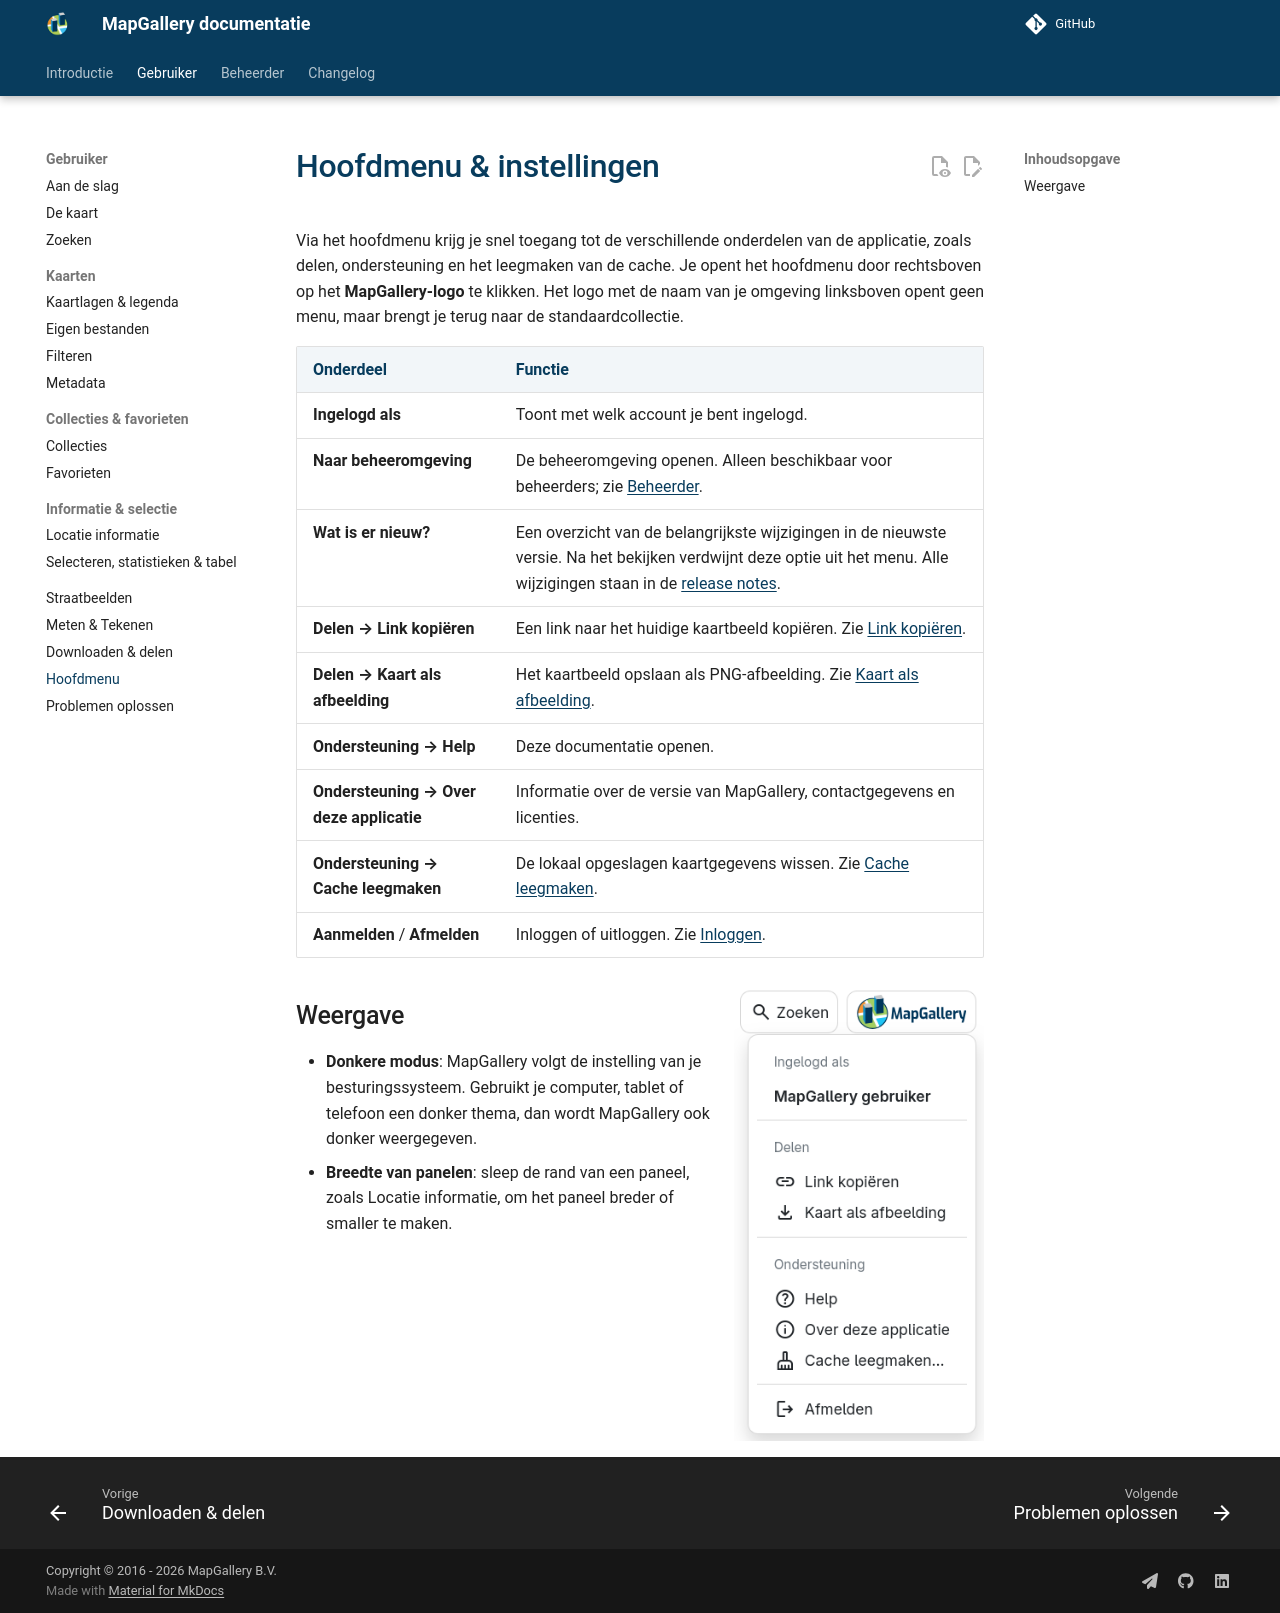

repository: mapgallery/documentation · page: 8.0/manual/menu/index.html · generator: mkdocs

---
title: "Hoofdmenu"
---

# Hoofdmenu & instellingen

Via het hoofdmenu krijg je snel toegang tot de verschillende onderdelen van de applicatie, zoals delen,
ondersteuning en het leegmaken van de cache. Je opent het hoofdmenu door rechtsboven op het **MapGallery-logo** te
klikken. Het logo met de naam van je omgeving linksboven opent geen menu, maar brengt je terug naar de
standaardcollectie.

| Onderdeel | Functie |
|-----------|---------|
| **Ingelogd als** | Toont met welk account je bent ingelogd. |
| **Naar beheeromgeving** | De beheeromgeving openen. Alleen beschikbaar voor beheerders; zie [Beheerder](../../admin/index.md). |
| **Wat is er nieuw?** | Een overzicht van de belangrijkste wijzigingen in de nieuwste versie. Na het bekijken verdwijnt deze optie uit het menu. Alle wijzigingen staan in de [release notes](../../changelog/index.md). |
| **Delen → Link kopiëren** | Een link naar het huidige kaartbeeld kopiëren. Zie [Link kopiëren](../export/index.md#link-kopieren). |
| **Delen → Kaart als afbeelding** | Het kaartbeeld opslaan als PNG-afbeelding. Zie [Kaart als afbeelding](../export/index.md#kaart-als-afbeelding). |
| **Ondersteuning → Help** | Deze documentatie openen. |
| **Ondersteuning → Over deze applicatie** | Informatie over de versie van MapGallery, contactgegevens en licenties. |
| **Ondersteuning → Cache leegmaken** | De lokaal opgeslagen kaartgegevens wissen. Zie [Cache leegmaken](../troubleshooting/index.md#cache-leegmaken). |
| **Aanmelden** / **Afmelden** | Inloggen of uitloggen. Zie [Inloggen](../index.md#inloggen). |

<img src="menu.png" width="250" align="right">

## Weergave

- **Donkere modus**: MapGallery volgt de instelling van je besturingssysteem. Gebruikt je computer, tablet of telefoon
  een donker thema, dan wordt MapGallery ook donker weergegeven.
- **Breedte van panelen**: sleep de rand van een paneel, zoals Locatie informatie, om het paneel breder of smaller te
  maken.
